Run: headless pygame with SDL's dummy video driver; simulated clock (each Clock.tick advances the game by its frame time, no real sleeping); random seed 0; keys injected as events and as key.get_pressed() state; no mouse input.
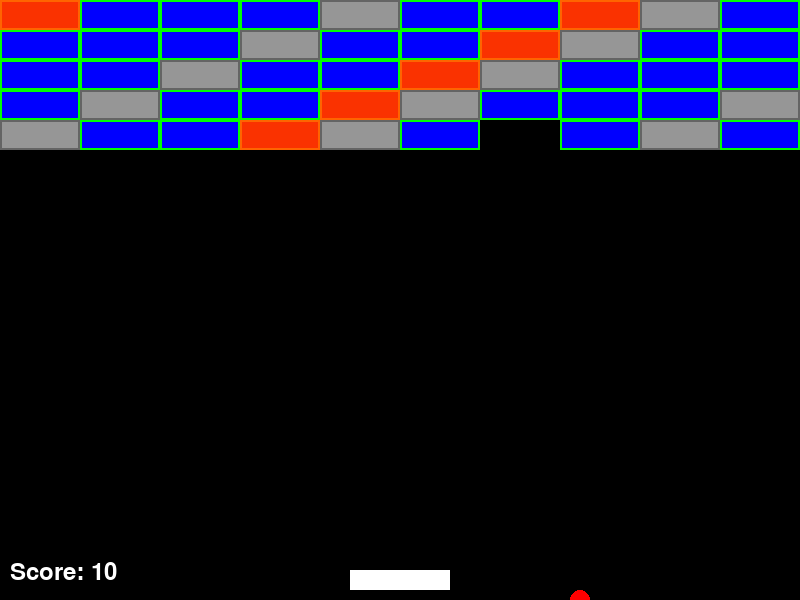
Frame 1 of 3 · flips 1–60 · no input
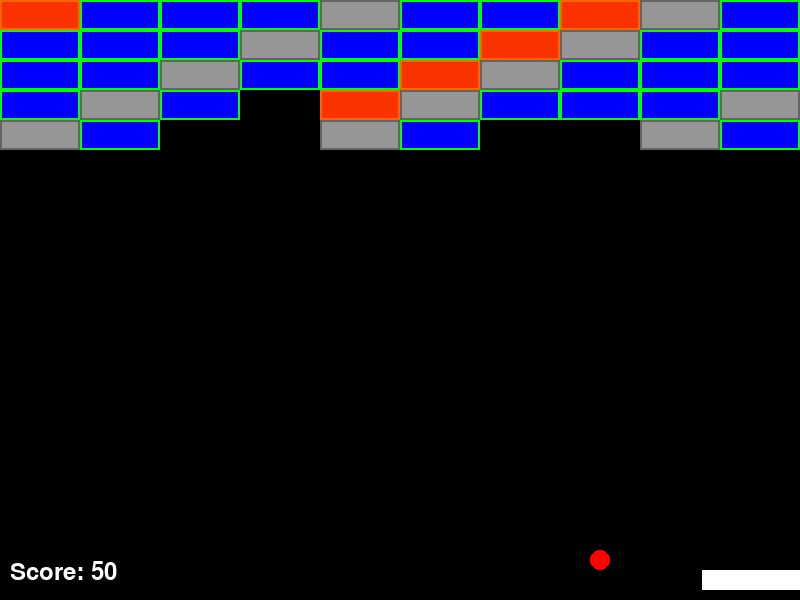
Frame 2 of 3 · flips 61–180 · tapped SPACE, RETURN · held RIGHT (→), D
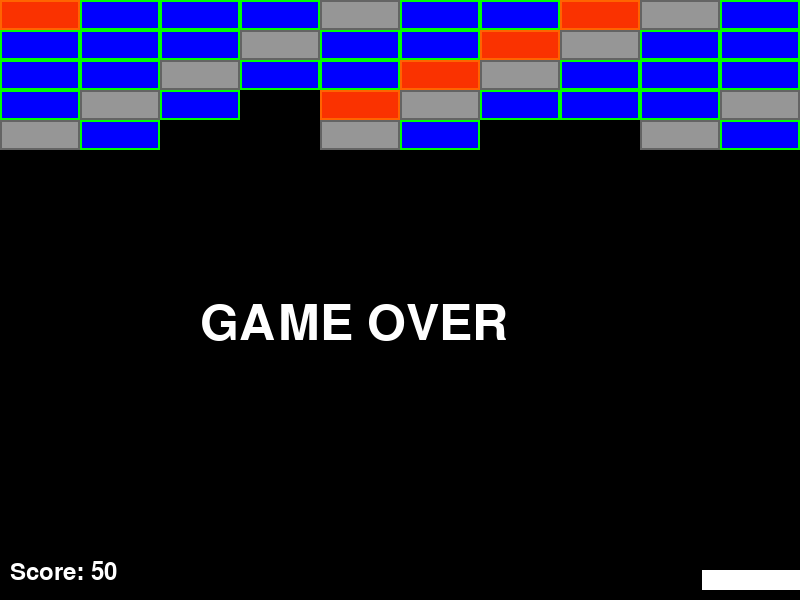
Frame 3 of 3 · flips 181–300 · held DOWN (↓), S (game ended)

The pygame program that drew these frames:

import pygame
import random

pygame.init() # Initialise pygame

# Setting screen
SCREEN_WIDTH, SCREEN_HEIGHT = 800, 600
screen = pygame.display.set_mode((SCREEN_WIDTH, SCREEN_HEIGHT))
pygame.display.set_caption("Breakout Game")


# CONSTANTS
brick_width = SCREEN_WIDTH // 10
brick_height = 30

# Colors
WHITE = (255, 255, 255)
RED = (255, 0, 0)
GREEN = (0, 255, 0)
BLUE = (0, 0, 255)
BLACK = (0, 0, 0)
GRAY = (100, 100, 100)
LIGHT_GRAY = (150,150,150)
ORANGE = (255, 100, 0)
LIGHT_ORANGE = (250,50,0)

# Initialise clock
clock = pygame.time.Clock()


# Base 'GameObject' Class
class GameObject:
    # Initialise Game Object (Currently only coordinates)
    def __init__(self, x, y, width, height):
        self.rect = pygame.Rect(x, y, width, height) # Add rect for collision detection

    def draw(self):
        pass # Will be overridden by child classes

    def move(self):
        pass # Will be overridden by child classes

    def check_collision(self, other_object):
        return self.rect.colliderect(other_object.rect)






# Ball Class
class Ball(GameObject):
    # Initialising Ball object
    def __init__(self, x, y, radius, speed_x, speed_y):
        super().__init__(x - radius, y - radius, radius * 2, radius * 2) # Inherit coords from 'GameObject' class
        self.radius = radius # Ball radius
        self.speed_x = speed_x # Ball speed x-component
        self.speed_y = speed_y # Ball speed y-component

    # Movement of ball
    def move(self):
        self.rect.x += self.speed_x
        self.rect.y += self.speed_y

        # Wall collisions with position correction
        if self.rect.left <= 0:
            self.rect.left = 0
            self.speed_x *= -1

        elif self.rect.right >= SCREEN_WIDTH:
            self.rect.right = SCREEN_WIDTH
            self.speed_x *= -1

        if self.rect.top <= 0:
            self.rect.top = 0
            self.speed_y *= -1
    

    # Function with drawing ball on actual screen
    def draw(self):
        pygame.draw.circle(screen, RED, self.rect.center, self.radius)

    # Resetting the ball
    def reset(self):
        self.rect.center = (SCREEN_WIDTH // 2, SCREEN_HEIGHT // 2)
        self.speed_x = 5 * random.choice([-1, 1])
        self.speed_y = -5




# Paddle Class
class Paddle(GameObject):
    # Initialising Paddle Object
    def __init__(self, x, y, width, height, speed):
        super().__init__(x, y, width, height) # Inherit coords from 'GameObject' class
        self.speed = speed # Paddle speed


    # Movement of the Paddle
    def move(self, keys):
        # If left key pressed, and already not at border of screen
        if keys[pygame.K_LEFT] and self.rect.left > 0:
            self.rect.x -= self.speed # Increase the speed left
        
        # If right key pressed, and already not at border of screen
        if keys[pygame.K_RIGHT] and self.rect.right < SCREEN_WIDTH:
            self.rect.x += self.speed # Increase the speed right


    # Function for drawing paddle on actual screen
    def draw(self):
        pygame.draw.rect(screen, WHITE, self.rect)




# Power-Up Class
class PowerUp(GameObject):
    def __init__(self, x, y):
        super().__init__(x, y, 20, 20) # Inherit coords from 'GameObject' class
        self.active = True # Is on the map or not

    def move(self):
        self.rect.y += 2  # Move the power-up down the screen (Down the screen is positive TOOK SO LONG TO UNDERSTAND)

    # Draw the power-up on the screen
    def draw(self):
        if self.active:
            pygame.draw.rect(screen, RED, self.rect)

    # Check the collision of the power-up with the paddle
    def check_collision(self, paddle):
        if self.active and super().check_collision(paddle): # If collides with paddle
            self.active = False # Delete the powerup
            return True # (So new ball can be spawned)
        return False



# Brick Class
class Brick(GameObject):
    # Initialising the Brick Object
    def __init__(self, x, y, width, height, brick_type = "normal"):
        super().__init__(x, y, width, height) 
        self.brick_type = brick_type # Type of brick

    # Function for drawing brick on actual screen
    def draw(self):
        if self.brick_type == "normal":
            pygame.draw.rect(screen, GREEN, self.rect) # Rectangle border
            inner_rect = self.rect.inflate(-4, -4)  # Shrink the rectangle to put an actual border
            pygame.draw.rect(screen, BLUE, inner_rect) # Draw the inner rectangle (Just fill with blue)

        elif self.brick_type == "indestructible":
            pygame.draw.rect(screen, GRAY, self.rect)
            inner_rect = self.rect.inflate(-4, -4)
            pygame.draw.rect(screen, LIGHT_GRAY, inner_rect)

        elif self.brick_type == "bomb":
            pygame.draw.rect(screen, ORANGE, self.rect)  # Orange color
            inner_rect = self.rect.inflate(-4, -4)
            pygame.draw.rect(screen, LIGHT_ORANGE, inner_rect)





# AREA FOR FUNCTIONS FOR GAME

# Generating the bricks for a specific level (Initialising brick objects)
def generate_bricks(level):
    bricks = []
    rows = 3  # Base number of rows
    
    if level == 1:
        # Level 1: Simple 3 rows of normal bricks
        for row in range(rows):
            for col in range(SCREEN_WIDTH // brick_width):
                brick = Brick(col * brick_width, row * brick_height, 
                            brick_width, brick_height, "normal")
                bricks.append(brick)
                
    elif level == 2:
        # Level 2: Current layout with indestructible every 5th brick
        rows = 4
        for row in range(rows):
            for col in range(SCREEN_WIDTH // brick_width):
                brick_type = "indestructible" if (row + col) % 5 == 0 else "normal"
                brick = Brick(col * brick_width, row * brick_height, 
                            brick_width, brick_height, brick_type)
                bricks.append(brick)
                
    elif level == 3:
        # Level 3: Harder - indestructible mixed with normal
        rows = 5
        for row in range(rows):
            for col in range(SCREEN_WIDTH // brick_width):
                # Every 3rd brick is indestructible in a checkerboard pattern
                brick_type = "indestructible" if (row + col) % 3 == 0 else "normal"
                brick = Brick(col * brick_width, row * brick_height, 
                            brick_width, brick_height, brick_type)
                bricks.append(brick)
                
    elif level == 4:
        # Level 4: Introduces bomb bricks
        rows = 5
        for row in range(rows):
            for col in range(SCREEN_WIDTH // brick_width):
                if (row + col) % 7 == 0:  # Bomb bricks every 7th position
                    brick_type = "bomb"
                elif (row + col) % 4 == 0:  # Indestructible every 4th position
                    brick_type = "indestructible"
                else:
                    brick_type = "normal"
                brick = Brick(col * brick_width, row * brick_height, 
                            brick_width, brick_height, brick_type)
                bricks.append(brick)
                
    return bricks




# Function to handle quit event
def event_handling():
    for event in pygame.event.get():
        if event.type == pygame.QUIT:
            return False
        
    return True



# Function to update game objects
def update_game_objects(paddle, balls, powerups, keys):
    paddle.move(keys) # Move paddle

    for ball in balls:
        ball.move() # Move all the balls

    for powerup in powerups:
        powerup.move() # Move all powerups

    # Remove power-ups that go off-screen
    powerups = [powerup for powerup in powerups if powerup.rect.y < SCREEN_HEIGHT]

    return powerups



# Function to check collisions between objects
def check_collisions(paddle, balls, active_bricks, powerups, score):
    
    # Ball collision with paddle (With proper directional control)
    for ball in balls:
        if ball.check_collision(paddle): # Check collision (Simplified using CollideableObject class)
            hit_position = (ball.rect.centerx - paddle.rect.centerx) / (paddle.rect.width / 2) # Calculate where ball is relative to center using rect
            ball.speed_x = hit_position * 10 # Adjust horizontal speed (Scale by 10)
            ball.speed_y *= -1 # Ball goes back up when hits paddle

         
    # Ball collision with bricks
    for ball in balls:
        for brick in active_bricks[:]:
            if ball.check_collision(brick): # Check collision (Simplified using CollideableObject class)
                if brick.brick_type == "normal":
                    active_bricks.remove(brick)
                    score += 10 # Increase score

                    if random.randint(1,8) == 1:
                        powerups.append(PowerUp(brick.rect.centerx, brick.rect.centery))
        
                    ball.speed_y *= -1
                
                # Indestructible blocks, just bounce back
                elif brick.brick_type == "indestructible":
                    ball.speed_y *= -1
            

                # Bomb blocks, need to remove every block around it
                elif brick.brick_type == "bomb":
                    # Remove bomb brick
                    active_bricks.remove(brick)
                    score += 20  # Extra points for bomb bricks
                    ball.speed_y *= -1
                    
                    # Find and remove adjacent bricks
                    bomb_x, bomb_y = brick.rect.x, brick.rect.y
                    directions = [(0, -brick_height), (0, brick_height),  # up, down
                                 (-brick_width, 0), (brick_width, 0)]     # left, right
                    
                    for dx, dy in directions:
                        for other_brick in active_bricks[:]:
                            if (other_brick.rect.x == bomb_x + dx and 
                                other_brick.rect.y == bomb_y + dy and
                                other_brick.brick_type != "indestructible"):  # Don't remove indestructible bricks
                                active_bricks.remove(other_brick)
                                score += 5  # Small bonus for adjacent bricks


    # Powerup collision with paddle
    for powerup in powerups[:]:
        if powerup.check_collision(paddle):
            powerups.remove(powerup)
            new_ball = Ball(paddle.rect.centerx, paddle.rect.top - 10, 10, 5 * random.choice([-1, 1]), -5) # Spawn new ball at center of paddle (Using paddle rect)
            balls.append(new_ball)

    return score # Updated score when hit a brick
    

# Drawing all game objects
def draw_game_objects(balls, paddle, active_bricks, powerups, score):
    screen.fill(BLACK) # Fill screen black

    # Draw all balls on screen
    for ball in balls:
        ball.draw()

    # Draw paddle on screen
    paddle.draw()

    # Draw all active bricks on screen
    for brick in active_bricks:
        brick.draw()


    # Draw all powerups on screen
    for powerup in powerups:
        powerup.draw()


    # Display score
    font = pygame.font.SysFont(None, 36)
    score_text = font.render(f"Score: {score}", True, WHITE)
    screen.blit(score_text, (10, SCREEN_HEIGHT - 40))




# Displaying update messages on screen (At end of level, etc.)
def display_message(message):
    font = pygame.font.SysFont(None, 74)
    text = font.render(message, True, WHITE) # Where actual message goes
    screen.blit(text, (SCREEN_WIDTH // 2 - 200, SCREEN_HEIGHT // 2))
    pygame.display.flip()
    pygame.time.wait(3000) # 3 second delay to add tension :)




# Main game function
def main():

    # Initialising ball and paddle objects
    ball = Ball(SCREEN_WIDTH // 2, SCREEN_HEIGHT // 2, 10, 5 * random.choice([-1, 1]), -5)
    paddle = Paddle((SCREEN_WIDTH - 100) // 2, SCREEN_HEIGHT - 30, 100, 20, 8)

    # Variables:
    score = 0
    powerups = [] # List of power-ups
    balls = [ball] # List of all balls
    current_level = 4
    active_bricks = generate_bricks(current_level)
    lives = 3


    # Game loop
    running = True

    while running:
        
        running = event_handling()


        # Moving all objects
        key_pressed = pygame.key.get_pressed()
        powerups = update_game_objects(paddle, balls, powerups, key_pressed)

        for ball in balls[:]:
            print(ball.speed_y)
            ball.move()
            if ball.rect.top >= SCREEN_HEIGHT:
                balls.remove(ball)

        # Check collisions
        score = check_collisions(paddle, balls, active_bricks, powerups, score)

        # Draw game objects
        draw_game_objects(balls, paddle, active_bricks, powerups, score)


        # Game over condition
        if not balls:
            lives -= 1
            if lives > 0:
                balls = [Ball(SCREEN_WIDTH // 2, SCREEN_HEIGHT // 2, 10, 5 * random.choice([-1, 1]), -5)]  # Reset balls
            else:
                display_message("GAME OVER")
                running = False


        # Level completed condition
        if not any(brick.brick_type == "normal" for brick in active_bricks):
            if current_level < 5:
                display_message(f"Level {current_level} Completed")

                # Moving to next level
                current_level += 1
                active_bricks = generate_bricks(current_level)  # Generate next level bricks
                balls = [Ball(SCREEN_WIDTH // 2, SCREEN_HEIGHT // 2, 10, 5 * random.choice([-1, 1]), -5)]  # Reset balls
                powerups = []  # Reset power-ups


            # If level 5, just display a "To be continued..." message, as will most likely be a boss fight
            else:
                display_message("To be continued...")
                running = False


        # Update display
        pygame.display.flip()
        clock.tick(60)


    # Quit Pygame
    pygame.quit()


# Running the game
if __name__ == "__main__":
    main()
